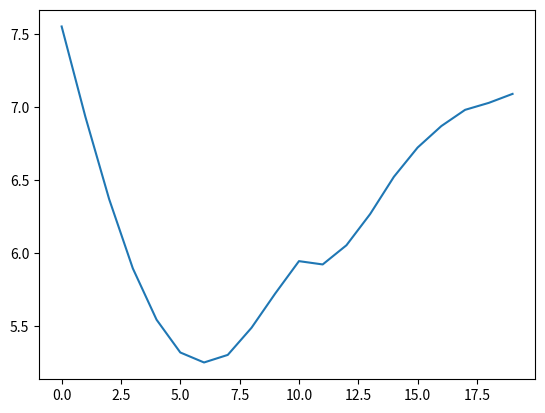

This figure's Python source:
from scipy import stats
import numpy as np
import matplotlib.pyplot as plt

mean = 6
std = 4

beta = 1.12
alpha = .88
lamda = -4
monetary_value = 5
delay_border = 10

def mean_reward(limit, mode = 0):
    a = np.random.normal(mean, std, 100000)
    b = list()
    for value in a:
        if mode == 0:
            if value < limit:
                b.append(value)
        else:
            if value > limit:
                b.append(value)
    return np.mean(b)

def calc_rewards(chosen_arm):
    result = 0
    result += stats.norm.cdf(chosen_arm, mean, std) * ( stats.norm.cdf(10, mean, std) * ((delay_border - mean_reward(delay_border))**alpha + monetary_value) + (1 - stats.norm.cdf(10, mean, std)) * (lamda*(mean_reward(delay_border, mode=1) - delay_border)**beta + monetary_value) )
    if chosen_arm <= delay_border:
        result += (1 - stats.norm.cdf(chosen_arm, mean, std)) * (delay_border - chosen_arm)**alpha
    else:
        result += (1 - stats.norm.cdf(chosen_arm, mean, std)) * lamda*(chosen_arm - delay_border)**beta
    return result


actual_rewards = list()

for i in range(20):
    actual_rewards.append(calc_rewards(i))

plt.plot(actual_rewards)
plt.show()

